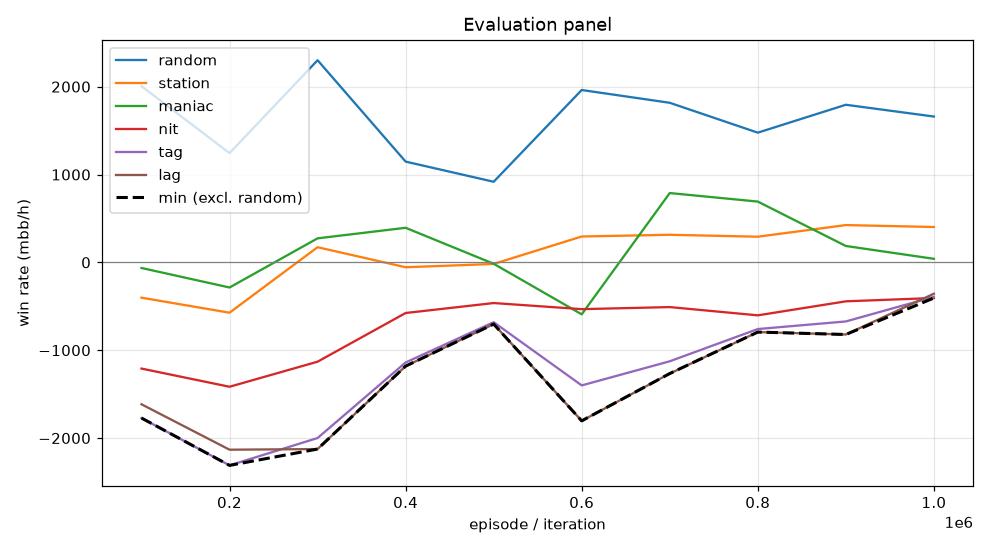

Values plotted in this chart, from the file beside it:
episode, min, mean, random_mean, random_se, station_mean, station_se, maniac_mean, maniac_se, nit_mean, nit_se, tag_mean, tag_se, lag_mean, lag_se, act_call, act_raise, act_fold, act_check
99999, -1772, -1012, 2006, 98, -402.0, 56.15, -64.0, 43.93, -1209, 120.8, -1772, 132.7, -1616, 143.6, 0.227, 0.4697, 0.01461, 0.2887
199999, -2311, -1344, 1244, 87.01, -573.0, 34.04, -286.0, 139.4, -1416, 94.17, -2311, 123.7, -2132, 124.9, 0.4036, 0.2827, 0.05803, 0.2556
299999, -2125, -961.8, 2301, 111.5, 172.5, 60.23, 273.5, 140.8, -1130, 122.7, -2000, 148.3, -2125, 173.1, 0.1768, 0.5529, 0.006538, 0.2638
399999, -1181, -511.8, 1147, 91.86, -55.5, 58.74, 393.5, 268.6, -576.5, 80.85, -1140, 124, -1181, 143.2, 0.2018, 0.4093, 0.09302, 0.2959
499999, -702.5, -376.1, 917.5, 76.87, -18.0, 54.14, -16.0, 146.4, -463.0, 56.42, -681.0, 79.18, -702.5, 95.23, 0.4707, 0.1329, 0.09728, 0.2991
599999, -1804, -806.8, 1962, 117.4, 294.5, 78.13, -591.5, 306.1, -532.5, 118.9, -1400, 146.8, -1804, 163.7, 0.1234, 0.6433, 0.04725, 0.1861
699999, -1266, -359.5, 1816, 108.2, 314.0, 70.28, 789.0, 292.4, -509.0, 106.8, -1126, 131.5, -1266, 146, 0.2294, 0.4859, 0.06225, 0.2225
799999, -793.5, -234.3, 1476, 88.97, 292.0, 73.57, 692.0, 230.6, -603.0, 86.35, -759.0, 105.9, -793.5, 120.2, 0.3416, 0.3682, 0.06793, 0.2223
899999, -821.0, -265.2, 1794, 105.7, 424.5, 74.05, 186.5, 259.9, -443.5, 108.4, -672.5, 129, -821.0, 134.9, 0.2472, 0.5471, 0.04071, 0.165
999999, -405.5, -142.4, 1660, 102, 402.5, 70.26, 40.5, 211.7, -405.5, 96.62, -392.5, 104.9, -357.0, 114, 0.2899, 0.4645, 0.05716, 0.1884
